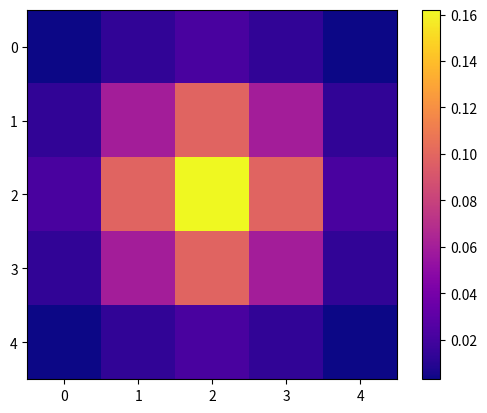

The matplotlib source for this figure:
import numpy as np


def create_gaussian(size, origin=(0, 0), centre=(0, 0), sigma=1, scale=1):
    """create_gaussian -- creates a 2D gaussian kernal at the
           specified offset, and scale

    @param size      the number of steps in the gaussian kernel
    @param origin    the origin of the grid
    @param centre    the offset from the origin of the peak value in X and Y.
    @param sigma     sigma -- the standard deviation of the curve
    @param scale     numerical width of each step

    @return a 2D numpy array representing the gaussian kernel
    """

    x, y = np.meshgrid(
        np.arange(
            origin[0] - centre[0],
            origin[0] - centre[0] + size * scale,
            scale,
        ),
        np.arange(
            origin[1] - centre[1],
            origin[1] - centre[1] + size * scale,
            scale,
        ),
        indexing="xy",
    )

    # since the gaussian may be off-center (and is definitely truncated), normalize
    # using the sum of elements
    gus = np.exp(-(np.power(x, 2) + np.power(y, 2)) / (2 * sigma * sigma))
    return gus / np.sum(gus)


# brief validation code
if __name__ == "__main__":
    import matplotlib.pyplot as plt

    scale = 1
    size = 5
    centre = (0.0, 0.0)
    origin = (-(size // 2), -(size // 2))
    sigma = 1
    g = create_gaussian(
        size=size, origin=origin, centre=centre, sigma=sigma, scale=scale
    )

    # fig = plt.figure()
    # ax = fig.add_subplot(111, projection="3d")
    # xv, yv = np.meshgrid(range(len(g)), range(len(g)))
    # xv = origin[0] + xv * scale
    # yv = origin[1] + yv * scale
    # ax.plot_wireframe(xv, yv, g)

    plt.imshow(g, cmap="plasma")
    plt.colorbar()
    plt.savefig("gaussian_test.png")
